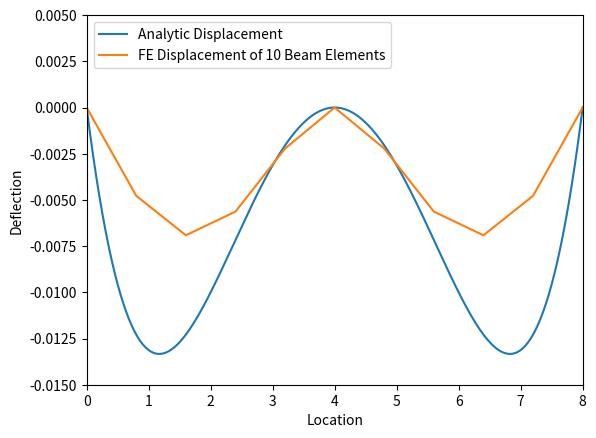

Here is the Python script that generated this plot:
import matplotlib.pyplot as plt
import numpy as np
def v(x):
    v=(12500/3*x**4-200000/3*x**3+1000000/3*x**2-1600000/3*x)/(200*10**5)
    return v

analytic_x=np.linspace(0,8,10000)
analytic_y=[]
for i in range(10000):
    analytic_y.append(v(analytic_x[i]))

fe_x=np.linspace(0,8,11)
fe_y=[-110.000e-33,-4.77862e-03,-6.91194e-03,-5.63195e-03,-2.21865e-03,-460.000e-33,-2.21865e-03,-5.63195e-03,-6.91194e-03,-4.77862e-03,-110.000e-33]

plt.plot(analytic_x,analytic_y,label='Analytic Displacement')
plt.plot(fe_x,fe_y,label='FE Displacement of 10 Beam Elements')
plt.xlabel('Location');plt.ylabel('Deflection')
plt.legend(loc='upper left')
plt.xlim(0,8);plt.ylim(-0.015,0.005)
plt.show()
